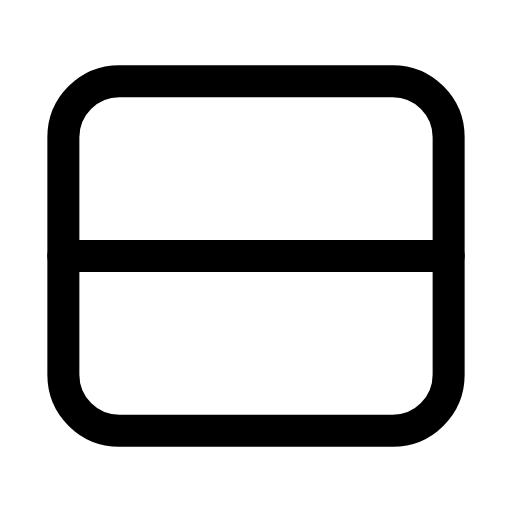
t = 0.00 s
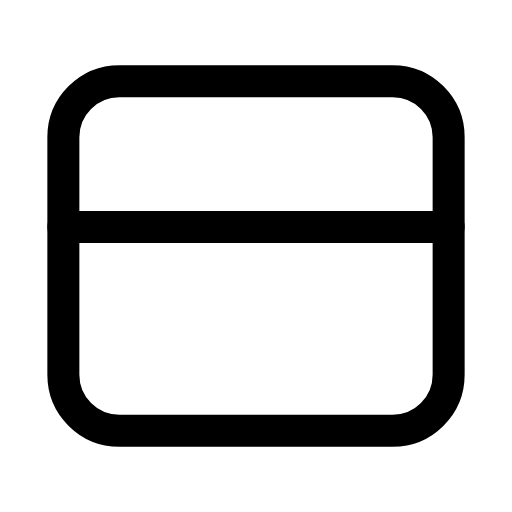
t = 0.25 s
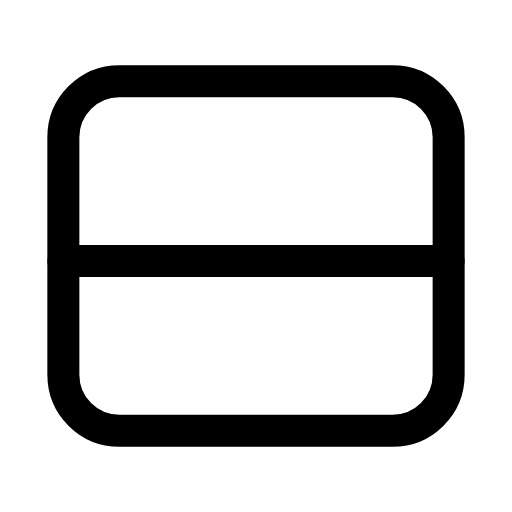
t = 0.57 s
t = 0.83 s: frame unchanged from t = 0.00 s, image omitted
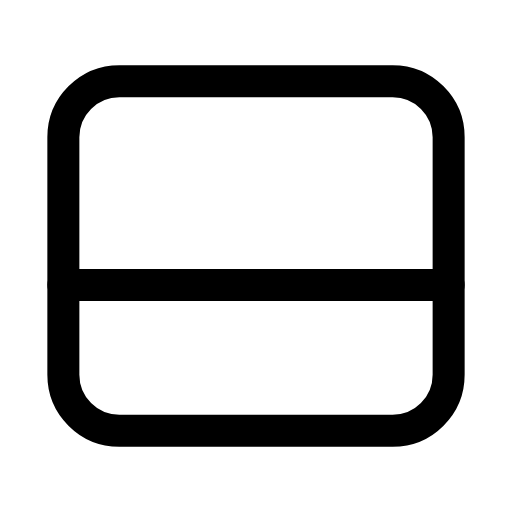
t = 1.15 s
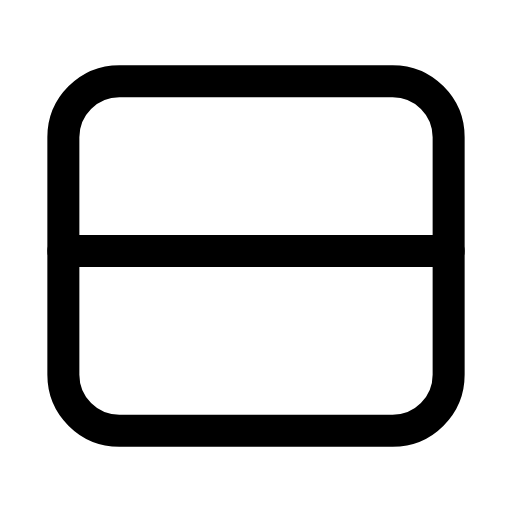
t = 1.40 s

The animated SVG that drew these frames (rendered in a browser with its animation timeline set to each time). Animation: 2 SMIL elements (animate=2); one cycle of 1.70 s, repeats indefinitely.

<svg xmlns="http://www.w3.org/2000/svg" width="24" height="24" viewBox="0 0 24 24" fill="none"><g transform="translate(-0.6 -0.6) scale(1.05)"><rect stroke="currentColor" stroke-width="1.429" stroke-linecap="round" stroke-linejoin="round" fill="none" x="3.4" y="4.2" width="17.2" height="15.6" rx="2.5"></rect><line stroke="currentColor" stroke-width="1.429" stroke-linecap="round" stroke-linejoin="round" fill="none" x1="3.4" y1="12" x2="20.6" y2="12"><animate attributeName="y1" values="12;10.7;13.3;12;12;13.3;10.7;12;12" keyTimes="0;0.1485;0.297;0.45;0.6;0.702;0.801;0.9;1" dur="1.7s" repeatCount="indefinite" calcMode="spline" keySplines="0.16 1 0.3 1;0.16 1 0.3 1;0.16 1 0.3 1;0.16 1 0.3 1;0.16 1 0.3 1;0.16 1 0.3 1;0.16 1 0.3 1;0.16 1 0.3 1"/><animate attributeName="y2" values="12;10.7;13.3;12;12;13.3;10.7;12;12" keyTimes="0;0.1485;0.297;0.45;0.6;0.702;0.801;0.9;1" dur="1.7s" repeatCount="indefinite" calcMode="spline" keySplines="0.16 1 0.3 1;0.16 1 0.3 1;0.16 1 0.3 1;0.16 1 0.3 1;0.16 1 0.3 1;0.16 1 0.3 1;0.16 1 0.3 1;0.16 1 0.3 1"/></line></g></svg>
